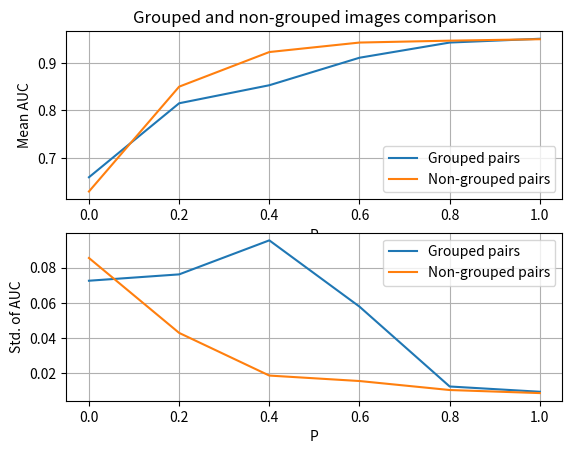

This chart was generated by the following Python code:
import matplotlib.pyplot as plt

fixed_auc = [0.659, 0.815, 0.853, 0.911, 0.943, 0.951]
random_auc = [0.629, 0.850, 0.923, 0.943, 0.947, 0.950]

fixed_std = [0.0726, 0.0762, 0.0955, 0.0579, 0.0126, 0.00961]
random_std = [0.0855, 0.0430, 0.0188, 0.0157, 0.0106, 0.00886]

P = [0, 0.2, 0.4, 0.6, 0.8, 1]

plt.figure(1)
plt.subplot(211)
  
# Plotting both the curves simultaneously
plt.plot(P, fixed_auc, label='Grouped pairs')
plt.plot(P, random_auc, label='Non-grouped pairs')
  
# Naming the x-axis, y-axis and the whole graph
plt.xlabel("P")
plt.ylabel("Mean AUC")
plt.title("Grouped and non-grouped images comparison")
plt.grid(True)
  
# Adding legend, which helps us recognize the curve according to it's color
plt.legend()

plt.subplot(212)

# Plotting both the curves simultaneously
plt.plot(P, fixed_std, label='Grouped pairs')
plt.plot(P, random_std, label='Non-grouped pairs')
  
# Naming the x-axis, y-axis and the whole graph
plt.xlabel("P")
plt.ylabel("Std. of AUC")
plt.grid(True)
  
# Adding legend, which helps us recognize the curve according to it's color
plt.legend()

# To load the display window
plt.show()

